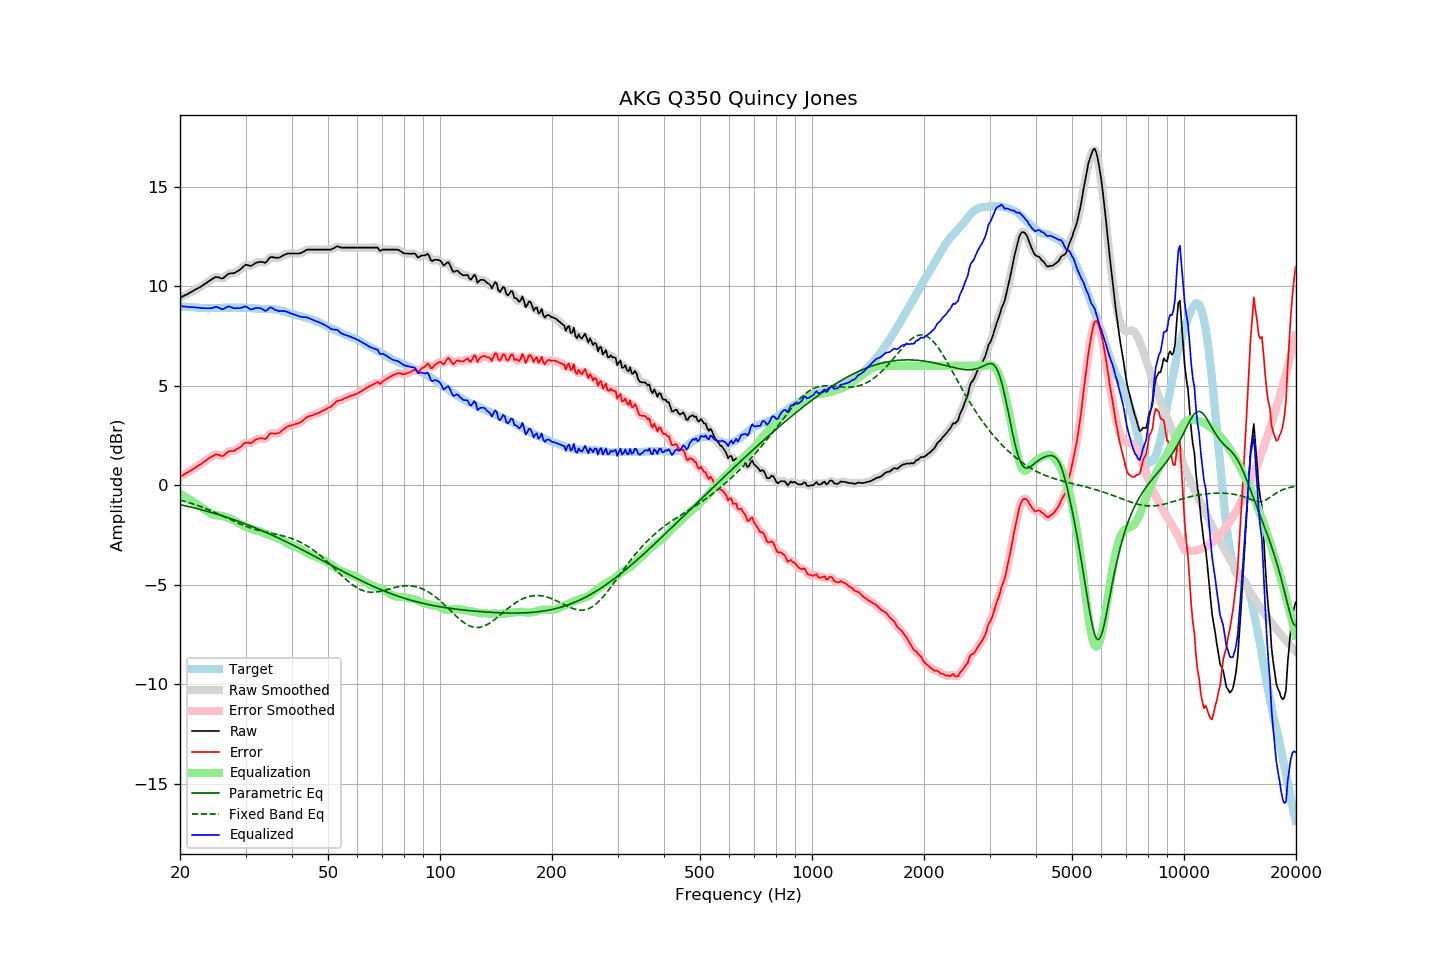

The file beside this chart, header and first rows:
frequency, raw, error, smoothed, error_smoothed, equalization, parametric_eq, fixed_band_eq, equalized_raw, equalized_smoothed, target
20.00, 9.42, 0.42, 9.42, 0.42, -0.42, -0.97, -0.74, 9.00, 9.00, 9.00
20.20, 9.46, 0.47, 9.46, 0.47, -0.47, -0.99, -0.76, 8.99, 8.99, 8.99
20.40, 9.50, 0.52, 9.50, 0.52, -0.52, -1.00, -0.79, 8.98, 8.98, 8.98
20.61, 9.54, 0.56, 9.54, 0.57, -0.57, -1.02, -0.81, 8.97, 8.97, 8.98
20.81, 9.58, 0.62, 9.58, 0.62, -0.61, -1.04, -0.83, 8.96, 8.96, 8.96
21.02, 9.62, 0.66, 9.62, 0.66, -0.66, -1.06, -0.85, 8.96, 8.96, 8.96
21.23, 9.67, 0.72, 9.67, 0.71, -0.71, -1.08, -0.88, 8.96, 8.95, 8.95
21.44, 9.71, 0.75, 9.71, 0.76, -0.76, -1.10, -0.90, 8.95, 8.95, 8.96
21.66, 9.76, 0.81, 9.76, 0.81, -0.81, -1.12, -0.93, 8.94, 8.94, 8.95
21.87, 9.80, 0.86, 9.80, 0.86, -0.86, -1.14, -0.96, 8.94, 8.94, 8.94
22.09, 9.85, 0.92, 9.85, 0.92, -0.91, -1.16, -0.98, 8.93, 8.93, 8.93
22.31, 9.89, 0.96, 9.89, 0.97, -0.97, -1.18, -1.01, 8.92, 8.92, 8.92
22.54, 9.94, 1.02, 9.93, 1.02, -1.02, -1.20, -1.04, 8.92, 8.91, 8.91
22.76, 9.98, 1.07, 9.98, 1.07, -1.08, -1.22, -1.07, 8.90, 8.90, 8.91
22.99, 10.03, 1.13, 10.03, 1.13, -1.13, -1.24, -1.10, 8.90, 8.90, 8.90
23.22, 10.09, 1.20, 10.08, 1.18, -1.19, -1.26, -1.13, 8.90, 8.89, 8.89
23.45, 10.14, 1.24, 10.14, 1.25, -1.25, -1.28, -1.16, 8.89, 8.89, 8.90
23.69, 10.20, 1.31, 10.20, 1.31, -1.31, -1.31, -1.20, 8.89, 8.89, 8.89
23.92, 10.26, 1.37, 10.25, 1.36, -1.37, -1.33, -1.23, 8.89, 8.89, 8.89
24.16, 10.31, 1.41, 10.31, 1.41, -1.42, -1.35, -1.26, 8.89, 8.89, 8.90
24.40, 10.36, 1.45, 10.36, 1.46, -1.46, -1.38, -1.30, 8.90, 8.91, 8.91
24.65, 10.41, 1.50, 10.41, 1.50, -1.48, -1.40, -1.33, 8.93, 8.93, 8.91
24.89, 10.46, 1.55, 10.45, 1.54, -1.50, -1.42, -1.37, 8.96, 8.95, 8.91
25.14, 10.46, 1.55, 10.46, 1.55, -1.50, -1.45, -1.40, 8.95, 8.95, 8.91
25.39, 10.44, 1.53, 10.44, 1.53, -1.51, -1.47, -1.44, 8.92, 8.92, 8.91
25.65, 10.41, 1.50, 10.40, 1.49, -1.52, -1.50, -1.48, 8.88, 8.88, 8.91
25.91, 10.38, 1.46, 10.39, 1.48, -1.54, -1.52, -1.52, 8.84, 8.86, 8.91
26.16, 10.41, 1.49, 10.42, 1.50, -1.56, -1.55, -1.55, 8.85, 8.86, 8.92
26.43, 10.48, 1.55, 10.48, 1.55, -1.58, -1.58, -1.59, 8.90, 8.90, 8.92
26.69, 10.55, 1.63, 10.55, 1.62, -1.60, -1.60, -1.63, 8.95, 8.95, 8.92
26.96, 10.62, 1.70, 10.60, 1.68, -1.63, -1.63, -1.67, 8.98, 8.97, 8.92
27.23, 10.64, 1.72, 10.64, 1.72, -1.67, -1.66, -1.71, 8.97, 8.97, 8.92
27.50, 10.65, 1.73, 10.65, 1.72, -1.71, -1.68, -1.74, 8.94, 8.94, 8.92
27.77, 10.65, 1.72, 10.65, 1.73, -1.74, -1.71, -1.78, 8.90, 8.91, 8.93
28.05, 10.67, 1.74, 10.68, 1.76, -1.78, -1.74, -1.82, 8.89, 8.90, 8.93
28.33, 10.72, 1.80, 10.71, 1.79, -1.82, -1.77, -1.86, 8.90, 8.89, 8.92
28.62, 10.77, 1.85, 10.76, 1.84, -1.87, -1.80, -1.89, 8.90, 8.89, 8.91
28.90, 10.81, 1.89, 10.82, 1.90, -1.92, -1.83, -1.93, 8.89, 8.90, 8.92
29.19, 10.88, 1.96, 10.88, 1.96, -1.97, -1.86, -1.96, 8.91, 8.92, 8.92
29.48, 10.96, 2.04, 10.96, 2.04, -2.01, -1.89, -1.99, 8.94, 8.95, 8.92
29.78, 11.03, 2.11, 11.03, 2.10, -2.06, -1.92, -2.03, 8.97, 8.97, 8.92
30.08, 11.08, 2.15, 11.06, 2.14, -2.09, -1.95, -2.06, 8.99, 8.97, 8.93
30.38, 11.06, 2.14, 11.06, 2.14, -2.12, -1.98, -2.09, 8.93, 8.93, 8.91
30.68, 11.04, 2.14, 11.04, 2.13, -2.16, -2.01, -2.12, 8.88, 8.88, 8.90
30.99, 11.01, 2.11, 11.03, 2.13, -2.18, -2.04, -2.14, 8.82, 8.85, 8.90
31.30, 11.06, 2.17, 11.06, 2.17, -2.21, -2.07, -2.17, 8.84, 8.85, 8.89
31.61, 11.11, 2.22, 11.11, 2.22, -2.24, -2.11, -2.20, 8.87, 8.87, 8.89
31.93, 11.17, 2.29, 11.16, 2.28, -2.26, -2.14, -2.22, 8.91, 8.90, 8.88
32.24, 11.19, 2.32, 11.19, 2.32, -2.28, -2.17, -2.24, 8.91, 8.91, 8.87
32.57, 11.21, 2.35, 11.21, 2.35, -2.30, -2.21, -2.26, 8.91, 8.91, 8.86
32.89, 11.22, 2.36, 11.22, 2.36, -2.33, -2.24, -2.28, 8.89, 8.89, 8.86
33.22, 11.22, 2.36, 11.21, 2.35, -2.36, -2.27, -2.30, 8.86, 8.85, 8.86
33.55, 11.20, 2.34, 11.19, 2.33, -2.39, -2.31, -2.32, 8.81, 8.80, 8.85
33.89, 11.18, 2.32, 11.20, 2.35, -2.42, -2.34, -2.34, 8.76, 8.78, 8.86
34.23, 11.24, 2.39, 11.26, 2.41, -2.45, -2.38, -2.36, 8.79, 8.81, 8.85
34.57, 11.35, 2.50, 11.34, 2.49, -2.48, -2.42, -2.37, 8.87, 8.86, 8.85
34.92, 11.45, 2.60, 11.42, 2.58, -2.51, -2.45, -2.39, 8.93, 8.91, 8.84
35.27, 11.47, 2.62, 11.46, 2.62, -2.55, -2.49, -2.41, 8.92, 8.91, 8.85
35.62, 11.45, 2.61, 11.46, 2.62, -2.58, -2.52, -2.43, 8.87, 8.88, 8.84
35.97, 11.43, 2.60, 11.44, 2.61, -2.61, -2.56, -2.44, 8.82, 8.83, 8.83
... 635 more rows
